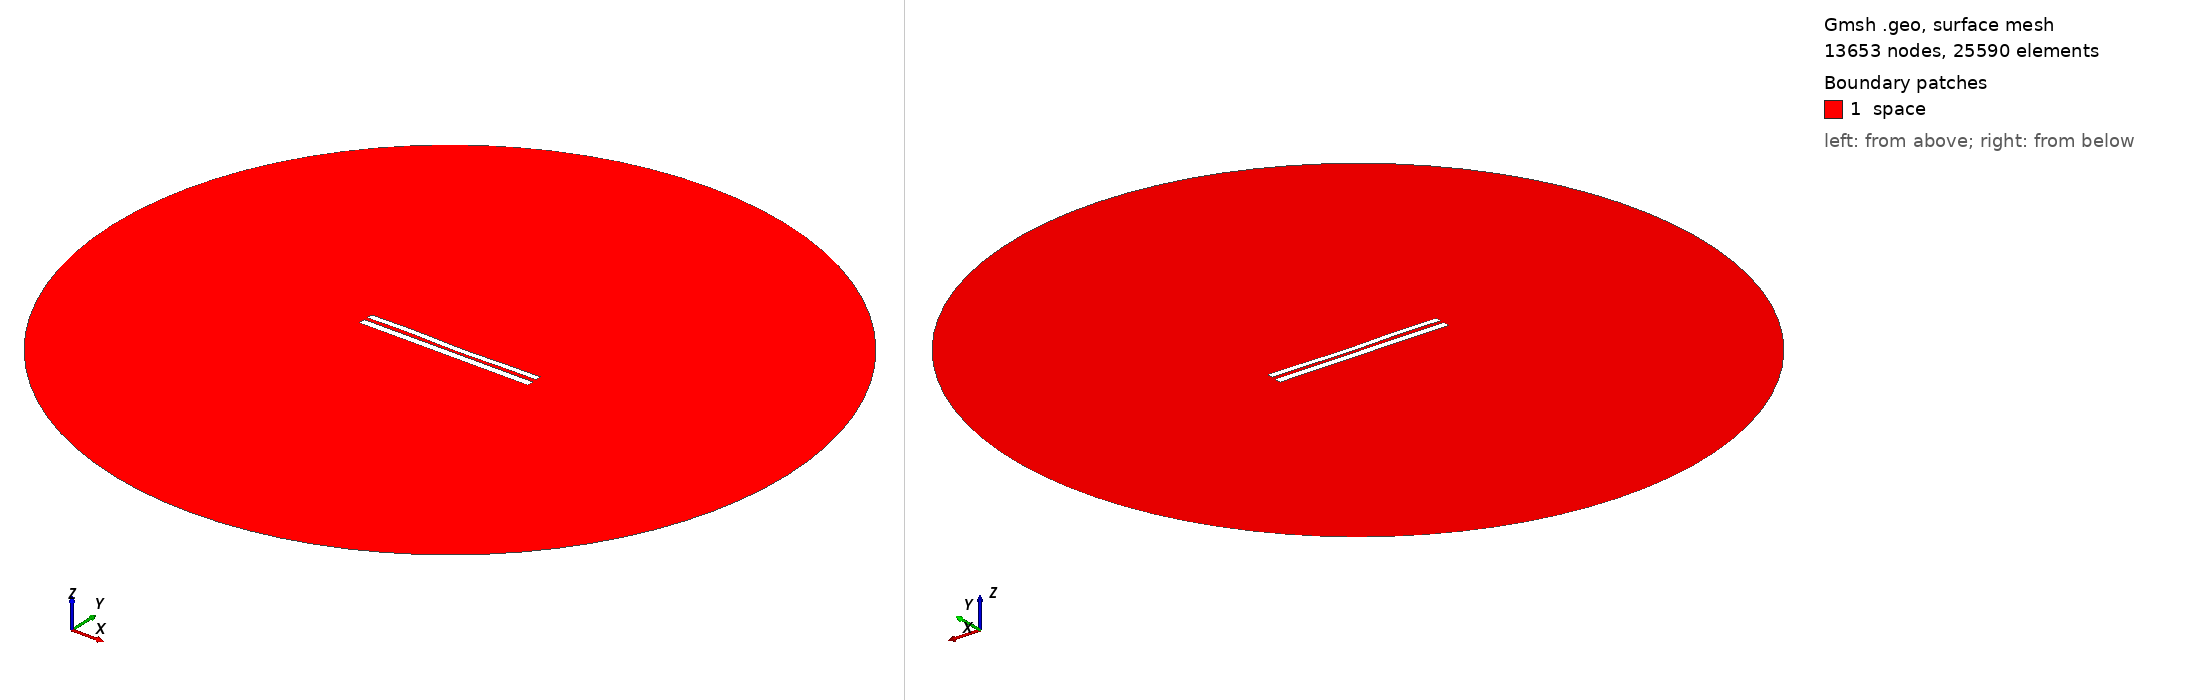

Gmsh geometry script, surface-meshed: 13653 nodes, 25590 surface elements. Boundary patches (legend numbers): 1 space. Left view from above one corner, right view from below the opposite corner. Legend entries are the model's physical surfaces. The drawing asked Gmsh for element sizes between 1% and 20% of the model's largest extent; the script's own settings can give other sizes.

=== 7775.geo (drawn) ===
//---------------------------------------
// Geometry kernel
//---------------------------------------

SetFactory("OpenCASCADE");



//---------------------------------------
// Parameters of the geometry
//---------------------------------------

// Overetch of the upper plate
overetch = 0.25;

// Distance between the plates
distance = 2.0;

// Discretization over the x axis (for the deformation)
nx = 50; 

// Length of the plate
L = 100 - overetch; 

// Number of modes
n = 4; 

// 1st mode coefficient
coeff(1) = 0.0;
beta(1) = 0.596864 * 3.1415926535 / L;

// 2nd mode coefficient
coeff(2) = -0.15;
beta(2) = 1.49418 * 3.1415926535 / L;

// 3rd mode coefficient
coeff(3) = 0.15;
beta(3) = 2.50025 * 3.1415926535 / L;

// 4th mode coefficient
coeff(4) = 0.15;
beta(4) = 3.49999 * 3.1415926535 / L;



//---------------------------------------
// Upper plate (deformed rectangle)
//---------------------------------------

// Coordiantes of the upper plate
xmin = -50;
xmax = 50 - overetch;

// Height of the upper plate
yheight = 4 - 2 * overetch;

// Indexes of the points
UpperID[] = {};
LowerID[] = {};
LeftID[] = {};
RightID[] = {};

// Point index
p = 1;

// Horizontal edges
For i In {1:nx}
    x = xmin + (i-1)*(xmax - xmin)/(nx-1);

    y_bottom = distance / 2 + overetch;
    For j In {1:n}
        C = (Cosh(beta(j)*L) + Cos(beta(j)*L)) / (Sinh(beta(j)*L) + Sin(beta(j)*L));
        y_bottom  = y_bottom + coeff(j) * (Cosh(beta(j)*(x+50)) - Cos(beta(j)*(x+50)) - C * (Sinh(beta(j)*(x+50)) - Sin(beta(j)*(x+50))));
    EndFor

    y_top = y_bottom + yheight;

    Point(p) = {x, y_top, 0, 1.0};
    UpperID[i] = p;
    p = p + 1;

    Point(p) = {x, y_bottom, 0, 1.0};
    LowerID[i] = p;
    p = p + 1;
EndFor

// Create point lists
UpperPts[] = {}; LowerPts[] = {};
For i In {1:nx}
  UpperPts[] += {UpperID[i]};
  LowerPts[] += {LowerID[i]};
EndFor

// Build splines
Spline(1) = {UpperPts[]};
Spline(2) = {LowerPts[]};
Line(3) = {LowerPts[nx-1], UpperPts[nx-1]};
Line(4) = {LowerPts[0], UpperPts[0]};

// Build the plane surface
Curve Loop(1) = {2, 3, -1, -4};
Plane Surface(1) = {1};



//---------------------------------------
// Lower plate (rectangle)
//---------------------------------------

// Vertices
Point(1001) = {-50, -1, 0, 1.0};
Point(1002) = { 50, -1, 0, 1.0};
Point(1003) = { 50,  -5, 0, 1.0};
Point(1004) = {-50,  -5, 0, 1.0};

// Edges
Line(5) = {1001, 1002};
Line(6) = {1002, 1003};
Line(7) = {1003, 1004};
Line(8) = {1004, 1001};

// Plane surface
Line Loop(2) = {5, 6, 7, 8};
Plane Surface(2) = {2}; 



//---------------------------------------
// Outer (fictious) boundary
//---------------------------------------

// Points
Point(1005) = {0, 0, 0};       // Center
Point(1006) = {200, 0, 0};     // Start point
Point(1007) = {0, 200, 0};     // 90 degrees
Point(1008) = {-200, 0, 0};    // 180 degrees
Point(1009) = {0, -200, 0};    // 270 degrees

// Circle arcs (each needs start, center, end)
Circle(9) = {1006, 1005, 1007};
Circle(10) = {1007, 1005, 1008};
Circle(11) = {1008, 1005, 1009};
Circle(12) = {1009, 1005, 1006};

// Plane surface for the entire domain
Curve Loop(3) = {9, 10, 11, 12};
Surface(3) = {3};

// Subtract the plates from the whole domain to obtain the actual domain where we want to solve the equations
BooleanDifference{ Surface{3}; Delete; }{ Surface{1}; Surface{2}; Delete; }




//---------------------------------------
// Transfinite Lines/Curves
//---------------------------------------

// Set the number of points on the boundaries
r = 7;

// Plates
Transfinite Curve {1, 2} = 50*r Using Progression 1;
Transfinite Curve {3, 4} = 2*r Using Progression 1;
Transfinite Line {5, 7} = 50*r Using Progression 1;
Transfinite Line {6, 8} = 2*r Using Progression 1;

// Outer boundary
Transfinite Line {9, 10, 11, 12} = 20 Using Progression 1;



//---------------------------------------
// Physical groups
//---------------------------------------                

// Physical curves (boundaries)
Physical Line("force_segment", 10) = {2};
Physical Line("upper_plate", 11) = {1, 3, 4};
Physical Line("lower_plate", 12) = {5, 6, 7, 8};
Physical Line("boundary", 20) = {9, 10, 11, 12};

// Physical Surfaces
Physical Surface("space", 30) = {3};



//---------------------------------------
// 6. Generate the Mesh
//---------------------------------------

// 2D mesh generation
Mesh 2;
